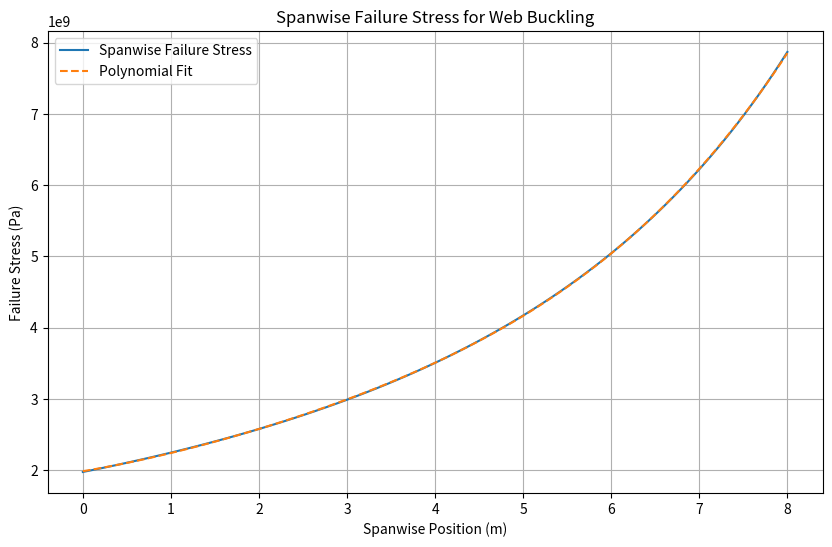
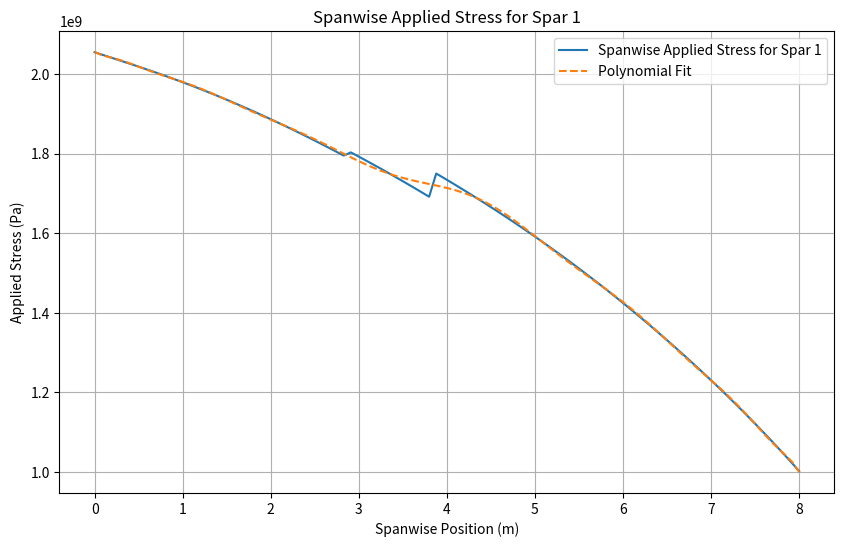
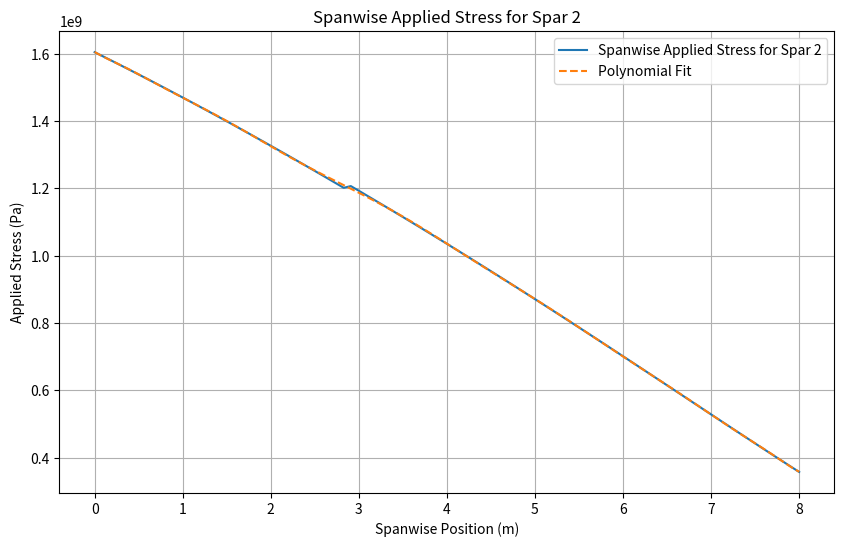
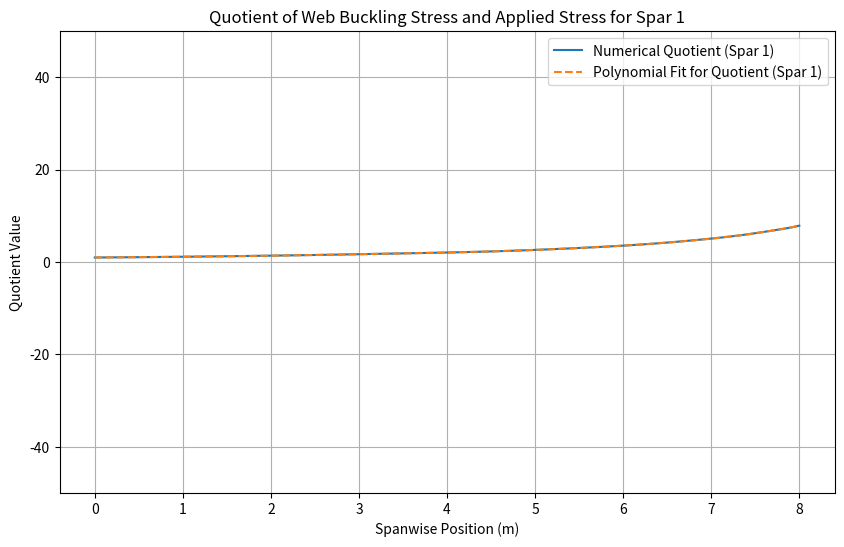
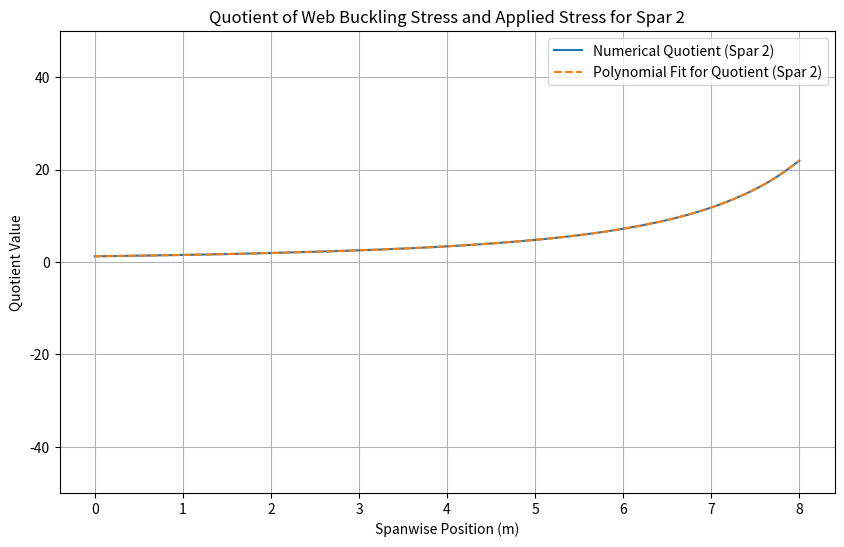

Write the Python code that produced these figures, in order.
import numpy as np
import matplotlib.pyplot as plt
from scipy.integrate import quad
import math

# Constants
ks = 9.6  # Shear buckling coefficient
E = 28 * 10 ** 9  # Young's modulus in Pascals
v = 0.33  # Poisson's ratio
t = 0.001 # Thickness of the web in meters
Q_stringers = 40  # Number of stringers
f = 1.4
w_stringer = 0.00001

def u_2835(x):
    return 0 if x>=2.835 else 1
# Web buckling stress function
def web_buckling_stress():
    tau_lst = []
    y_values = np.linspace(0, 8, 100)

    for y in y_values:
        b = ((0.460 - 0.02867 * y)-w_stringer*Q_stringers) / (Q_stringers + 1)
        tau_cr = ((math.pi ** 2 * ks * E) / (12 * (1 - v ** 2))) * ((t / b) ** 2)
        tau_lst.append(tau_cr)

    # Polynomial fit for the data
    poly_web = np.polyfit(y_values, tau_lst, 4)
    poly_web_func = np.poly1d(poly_web)

    # Plot the graph
    plt.figure(figsize=(10, 6))
    plt.plot(y_values, tau_lst, label="Spanwise Failure Stress")
    plt.plot(y_values, poly_web_func(y_values), '--', label="Polynomial Fit")
    plt.title("Spanwise Failure Stress for Web Buckling")
    plt.xlabel("Spanwise Position (m)")
    plt.ylabel("Failure Stress (Pa)")
    plt.grid()
    plt.legend()
    plt.show()

    print("Web Buckling Stress Polynomial (4th degree):")
    print(poly_web_func)

    return poly_web_func, y_values


# Applied stress function for Spar 1 and Spar 2
def tau_appl():
    tau1_app_lst = []
    tau2_app_lst = []
    y_values = np.linspace(0, 8, 100)

    for y in y_values:
        b = 0.460 - 0.02867 * y
        w = 1.8045 - 0.1107 * y

        if b <= 0 or w <= 0:
            tau1_app_lst.append(0)
            tau2_app_lst.append(0)
            continue

        # Torque-induced shear stress
        torque_stress, _ = (quad(lambda x: q_torque(x), y, 10.98))/(b*t)

        # Lift-induced shear stress
        lift_stress, _ = quad(lambda x: -0.12*x**7+4.1617*x**6-57.363*x**5+399.4055*x**4-1470.8353*x**3+2536.1491*x**2-2163.9095*x+38619.7891, y, 10.98)
        shear_lift_1 = (lift_stress * (0.35 / 0.1)) / (t * b)
        shear_lift_2 = (lift_stress * (0.1 / 0.35)) / (t * b)

        # Engine weight shear stress
        weight_engine = 17254 * u_387(y)
        shear_weng_1 = weight_engine / (t * b)
        shear_weng_2 = 0

        #landing_gear_weight stress
        weight_landing_gear = 968.15*0.5*9.81*u_2835(y)
        shear_wlg_1 = (weight_landing_gear / (t * b))
        shear_wlg_2 = (weight_landing_gear / (t * b))

        # Distributed weight shear stress
        distributed_stress, _ = quad(lambda x: 4652.7156 - 289.69 * x, y, 10.98)
        shear_wdistr_1 = (distributed_stress * 0.5) / (t * b)
        shear_wdistr_2 = (distributed_stress * 0.5) / (t * b)

        # Total shear stress for spar 1 and spar 2
        shear_1 = (shear_lift_1 - shear_weng_1 - shear_wdistr_1 - torque_stress - shear_wlg_1)*f
        shear_2 = (shear_lift_2 - shear_weng_2 - shear_wdistr_2 + torque_stress - shear_wlg_2)*f
        tau1_app_lst.append(shear_1)
        tau2_app_lst.append(shear_2)

    # Polynomial fits
    poly_spar1 = np.polyfit(y_values, tau1_app_lst, 15)
    poly_spar2 = np.polyfit(y_values, tau2_app_lst, 15)
    poly_spar1_func = np.poly1d(poly_spar1)
    poly_spar2_func = np.poly1d(poly_spar2)

    # Plot applied stress for spar 1
    plt.figure(figsize=(10, 6))
    plt.plot(y_values, tau1_app_lst, label="Spanwise Applied Stress for Spar 1")
    plt.plot(y_values, poly_spar1_func(y_values), '--', label="Polynomial Fit")
    plt.title("Spanwise Applied Stress for Spar 1")
    plt.xlabel("Spanwise Position (m)")
    plt.ylabel("Applied Stress (Pa)")
    plt.grid()
    plt.legend()
    plt.show()

    # Plot applied stress for spar 2
    plt.figure(figsize=(10, 6))
    plt.plot(y_values, tau2_app_lst, label="Spanwise Applied Stress for Spar 2")
    plt.plot(y_values, poly_spar2_func(y_values), '--', label="Polynomial Fit")
    plt.title("Spanwise Applied Stress for Spar 2")
    plt.xlabel("Spanwise Position (m)")
    plt.ylabel("Applied Stress (Pa)")
    plt.grid()
    plt.legend()
    plt.show()

    print("Applied Stress for Spar 1 Polynomial (5th degree):")
    print(poly_spar1_func)
    print("Applied Stress for Spar 2 Polynomial (5th degree):")
    print(poly_spar2_func)

    return poly_spar1_func, poly_spar2_func, y_values


# Torque shear flow function
def q_torque(y):
    w = 1.8045 - 0.1107 * y
    b = 0.460 - 0.02867 * y
    Torque = (
            0.1609 * y ** 5 - 5.418 * y ** 4 + 64.46 * y ** 3 + 443.9 * y ** 2
            - 1.797 * 10 ** 4 * y + 1.114 * 10 ** 5
    )
    return Torque / (2 * w * b)


def u_387(x):
    return 0 if x >= 3.87 else 1


# Function to compute and plot the quotient for both spars
def plot_quotient_no_remainder(poly_web_func, poly_appl_func, y_values, spar_label):
    # Compute the quotient numerically
    quotient_values = poly_web_func(y_values) / poly_appl_func(y_values)

    # Polynomial fit for the quotient
    poly_quotient = np.polyfit(y_values, quotient_values, 12)
    poly_quotient_func = np.poly1d(poly_quotient)

    # Plot the quotient
    plt.figure(figsize=(10, 6))
    plt.plot(y_values, quotient_values, label=f"Numerical Quotient ({spar_label})")
    plt.plot(y_values, poly_quotient_func(y_values), '--', label=f"Polynomial Fit for Quotient ({spar_label})")
    plt.title(f"Quotient of Web Buckling Stress and Applied Stress for {spar_label}")
    plt.xlabel("Spanwise Position (m)")
    plt.ylabel("Quotient Value")
    plt.ylim(-50, 50)
    plt.grid()
    plt.legend()
    plt.show()

    print(f"Quotient Polynomial for {spar_label} (4th degree):")
    print(poly_quotient_func,quotient_values)


# Main block
if __name__ == "__main__":
    print("Calculating web buckling stress...")
    web_buckling_poly, y_values = web_buckling_stress()

    print("Calculating applied stress...")
    applied_stress_spar1_poly, applied_stress_spar2_poly, _ = tau_appl()

    print("Computing and plotting the quotient for Spar 1...")
    plot_quotient_no_remainder(web_buckling_poly, applied_stress_spar1_poly, y_values, "Spar 1")

    print("Computing and plotting the quotient for Spar 2...")
    plot_quotient_no_remainder(web_buckling_poly, applied_stress_spar2_poly, y_values, "Spar 2")
